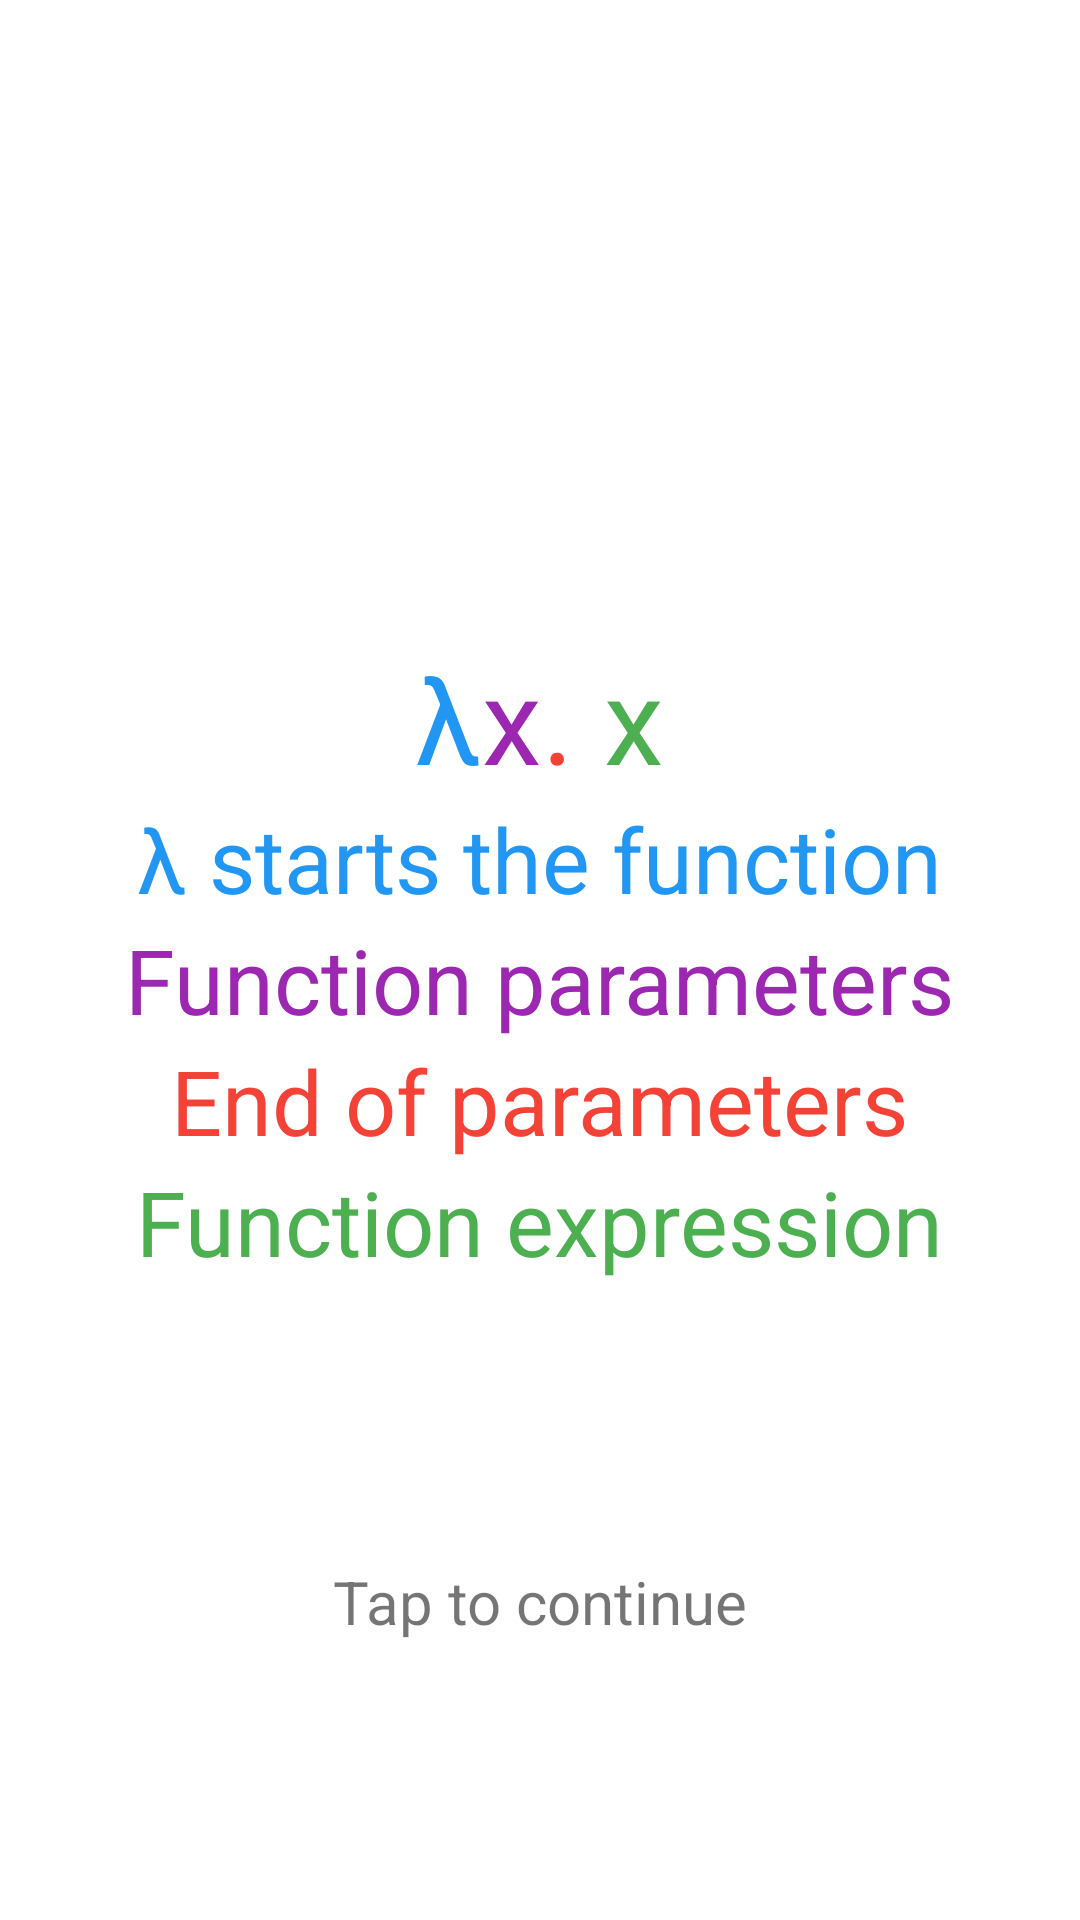

Reconstruct the res/layout file that produces this screen, plus the resources it refers to.
<!-- AndroidManifest.xml: application theme Theme.Lambda -->
<!-- res/layout/chapter_tutorial_level_2.xml -->
<?xml version="1.0" encoding="utf-8"?>
<androidx.constraintlayout.widget.ConstraintLayout
        xmlns:android="http://schemas.android.com/apk/res/android"
        xmlns:tools="http://schemas.android.com/tools"
        xmlns:app="http://schemas.android.com/apk/res-auto"
        android:layout_width="match_parent"
        android:layout_height="match_parent"
        tools:context=".MainActivity">

    <LinearLayout
            android:id="@+id/centered_text"
            android:layout_width="wrap_content"
            android:layout_height="wrap_content"
            android:orientation="vertical"
            android:gravity="center"
            app:layout_constraintBottom_toBottomOf="parent"
            app:layout_constraintLeft_toLeftOf="parent"
            app:layout_constraintRight_toRightOf="parent"
            app:layout_constraintTop_toTopOf="parent"
            >

        <LinearLayout
                android:layout_width="wrap_content"
                android:layout_height="wrap_content">

            <TextView
                    android:layout_width="wrap_content"
                    android:layout_height="wrap_content"
                    android:text="λ"
                    android:textSize="40sp"
                    android:textColor="#2196F3"/>

            <TextView
                    android:layout_width="wrap_content"
                    android:layout_height="wrap_content"
                    android:text="x"
                    android:textSize="40sp"
                    android:textColor="#9C27B0"/>

            <TextView
                    android:layout_width="wrap_content"
                    android:layout_height="wrap_content"
                    android:text=". "
                    android:textSize="40sp"
                    android:textColor="#F44336"/>

            <TextView
                    android:layout_width="wrap_content"
                    android:layout_height="wrap_content"
                    android:text="x"
                    android:textSize="40sp"
                    android:textColor="#4CAF50"/>
        </LinearLayout>

        <TextView
                android:layout_width="wrap_content"
                android:layout_height="wrap_content"
                android:text="λ starts the function"
                android:textSize="30sp"
                android:textColor="#2196F3"/>

        <TextView
                android:layout_width="wrap_content"
                android:layout_height="wrap_content"
                android:text="Function parameters"
                android:textSize="30sp"
                android:textColor="#9C27B0"/>

        <TextView
                android:layout_width="wrap_content"
                android:layout_height="wrap_content"
                android:text="End of parameters"
                android:textSize="30sp"
                android:textColor="#F44336"/>

        <TextView
                android:layout_width="wrap_content"
                android:layout_height="wrap_content"
                android:text="Function expression"
                android:textSize="30sp"
                android:textColor="#4CAF50"/>
    </LinearLayout>

    <TextView
            android:layout_width="wrap_content"
            android:layout_height="wrap_content"
            android:text="Tap to continue"
            android:textSize="20sp"
            app:layout_constraintBottom_toBottomOf="parent"
            app:layout_constraintLeft_toLeftOf="parent"
            app:layout_constraintRight_toRightOf="parent"
            app:layout_constraintTop_toBottomOf="@id/centered_text"
            />

</androidx.constraintlayout.widget.ConstraintLayout>
<!-- resources referenced by this layout -->
<resources>
  <style name="Theme.Lambda" parent="Theme.MaterialComponents.DayNight.NoActionBar">
          
          <item name="colorPrimary">@color/purple_500</item>
          <item name="colorPrimaryVariant">@color/purple_700</item>
          <item name="colorOnPrimary">@color/white</item>
          
          <item name="colorSecondary">@color/teal_200</item>
          <item name="colorSecondaryVariant">@color/teal_700</item>
          <item name="colorOnSecondary">@color/black</item>
          
          <item name="android:statusBarColor" tools:targetApi="l">?attr/colorPrimaryVariant</item>
          
      </style>
  <color name="purple_500">#9c27b0</color>
  <color name="purple_700">#7b1fa2</color>
  <color name="white">#ffffff</color>
  <color name="teal_200">#80cbc4</color>
  <color name="teal_700">#00796b</color>
  <color name="black">#000000</color>
</resources>
